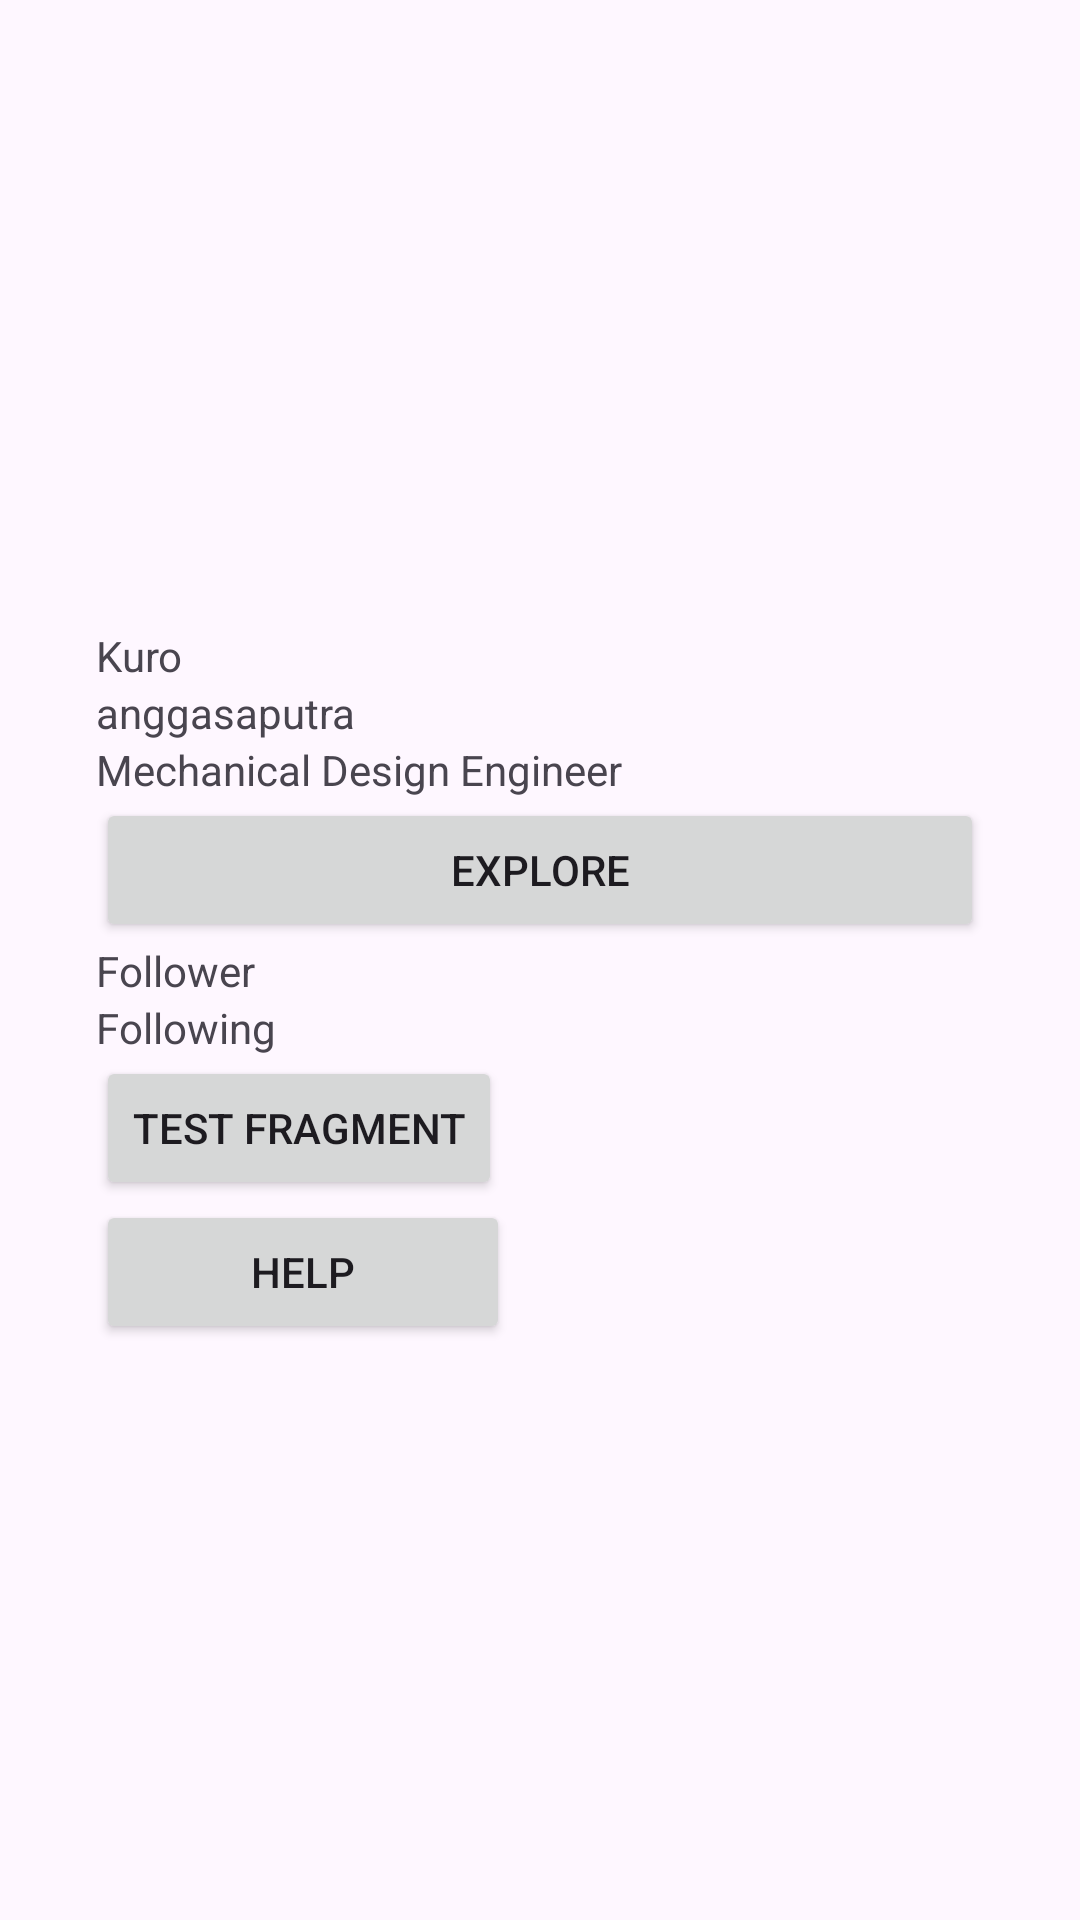

Produce the Android XML layout that renders to this screen, including the resource entries it uses.
<!-- AndroidManifest.xml: application theme Theme.BasicAndroid3 -->
<!-- res/layout/activity_main.xml -->
<?xml version="1.0" encoding="utf-8"?>
<androidx.constraintlayout.widget.ConstraintLayout xmlns:android="http://schemas.android.com/apk/res/android"
    xmlns:app="http://schemas.android.com/apk/res-auto"
    xmlns:tools="http://schemas.android.com/tools"
    android:layout_width="match_parent"
    android:layout_height="match_parent"
    tools:context=".MainActivity">

    <LinearLayout
        android:layout_width="0dp"
        android:layout_height="729dp"
        android:layout_marginStart="32dp"
        android:layout_marginTop="32dp"
        android:layout_marginEnd="32dp"
        android:orientation="vertical"
        app:layout_constraintEnd_toEndOf="parent"
        app:layout_constraintHorizontal_bias="0.0"
        app:layout_constraintStart_toStartOf="parent"
        app:layout_constraintTop_toTopOf="parent">

        <ImageView
            android:id="@+id/profile_img"
            android:layout_width="315dp"
            android:layout_height="177dp"
            tools:srcCompat="@drawable/kuro" />

        <TextView
            android:id="@+id/profile_name"
            android:layout_width="match_parent"
            android:layout_height="wrap_content"
            android:text="Kuro" />

        <TextView
            android:id="@+id/profile_uname"
            android:layout_width="match_parent"
            android:layout_height="wrap_content"
            android:text="anggasaputra" />

        <TextView
            android:id="@+id/profile_bio"
            android:layout_width="match_parent"
            android:layout_height="wrap_content"
            android:text="Mechanical Design Engineer" />

        <Button
            android:id="@+id/explore_btn"
            android:layout_width="match_parent"
            android:layout_height="wrap_content"
            android:text="Explore" />

        <TextView
            android:id="@+id/follower_list"
            android:layout_width="match_parent"
            android:layout_height="wrap_content"
            android:text="Follower" />

        <TextView
            android:id="@+id/following_list"
            android:layout_width="match_parent"
            android:layout_height="wrap_content"
            android:text="Following" />

        <Button
            android:id="@+id/testFragment"
            android:layout_width="wrap_content"
            android:layout_height="wrap_content"
            android:text="Test Fragment" />

        <Button
            android:id="@+id/help_btn"
            android:layout_width="138dp"
            android:layout_height="wrap_content"
            android:text="Help" />

    </LinearLayout>

</androidx.constraintlayout.widget.ConstraintLayout>
<!-- resources referenced by this layout -->
<resources>
  <!-- drawable kuro: jpg bitmap (drawable, 278070 bytes) -->
  <style name="Theme.BasicAndroid3" parent="Base.Theme.BasicAndroid3" />
  <style name="Base.Theme.BasicAndroid3" parent="Theme.Material3.DayNight.NoActionBar">
          
          
      </style>
</resources>
